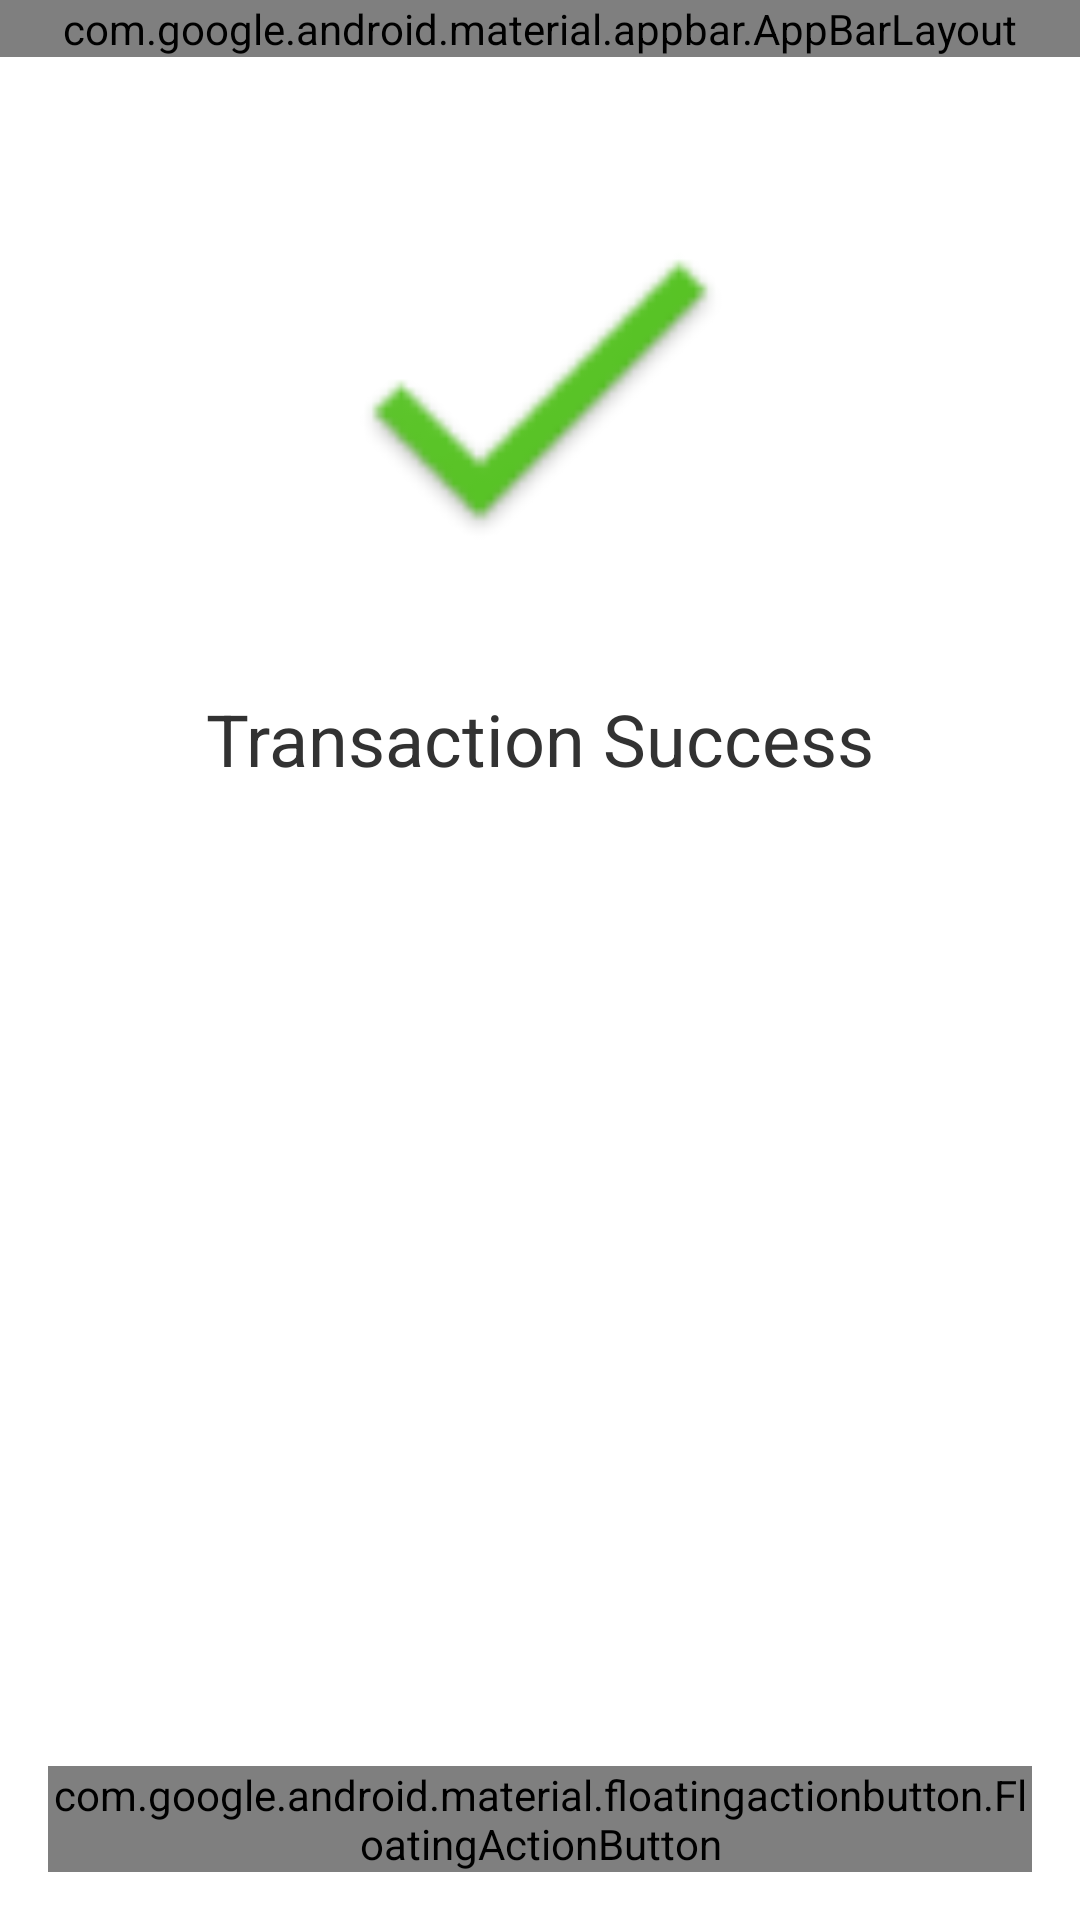

Layout XML and referenced resources for this Android screen:
<!-- AndroidManifest.xml: activity theme AppTheme.NoActionBar -->
<!-- res/layout/activity_report_success.xml -->
<?xml version="1.0" encoding="utf-8"?>
<android.support.design.widget.CoordinatorLayout xmlns:android="http://schemas.android.com/apk/res/android"
    xmlns:app="http://schemas.android.com/apk/res-auto"
    xmlns:tools="http://schemas.android.com/tools"
    android:layout_width="match_parent"
    android:layout_height="match_parent"
    tools:context=".ReportSuccessActivity">

    <android.support.design.widget.AppBarLayout
        android:layout_width="match_parent"
        android:layout_height="wrap_content"
        android:theme="@style/AppTheme.AppBarOverlay">

        <android.support.v7.widget.Toolbar
            android:id="@+id/toolbar"
            android:layout_width="match_parent"
            android:layout_height="?attr/actionBarSize"
            android:background="?attr/colorPrimary"
            app:popupTheme="@style/AppTheme.PopupOverlay" />

    </android.support.design.widget.AppBarLayout>

    <include layout="@layout/content_report_success" />

    <android.support.design.widget.FloatingActionButton
        android:id="@+id/fab"
        android:layout_width="wrap_content"
        android:layout_height="wrap_content"
        android:layout_gravity="bottom|end"
        android:layout_margin="@dimen/fab_margin"
        app:srcCompat="@android:drawable/ic_dialog_email" />

</android.support.design.widget.CoordinatorLayout>
<!-- res/layout/content_report_success.xml (included above) -->
<?xml version="1.0" encoding="utf-8"?>
<RelativeLayout xmlns:android="http://schemas.android.com/apk/res/android"
    xmlns:app="http://schemas.android.com/apk/res-auto"
    xmlns:tools="http://schemas.android.com/tools"
    android:layout_width="match_parent"
    android:layout_height="match_parent"
    tools:context="com.pax.order.ReportSuccessActivity">


    <LinearLayout
        android:layout_width="match_parent"
        android:layout_height="match_parent"
        android:orientation="vertical">

        <android.support.v7.widget.AppCompatImageView
            android:id="@+id/responseImage"
            android:layout_width="180dp"
            android:layout_height="180dp"

            android:layout_gravity="center"
            android:layout_marginTop="40dp"
            app:srcCompat="@drawable/check_marker1" />

        <TextView
            android:id="@+id/resultText"
            android:layout_width="wrap_content"
            android:layout_height="wrap_content"
            android:layout_gravity="center"
            android:layout_marginTop="10dp"
            android:text="Transaction Success"
            android:textSize="24sp" />

        <Button
            android:id="@+id/success_button"
            android:layout_width="150dp"
            android:layout_height="48dp"
            android:layout_gravity="center"
            android:layout_marginTop="30dp"
            android:background="@drawable/button_style"
            android:text="OK"
            android:textColor="@color/white"
            android:textSize="24sp" />
    </LinearLayout>

</RelativeLayout>
<!-- resources referenced by this layout -->
<resources>
  <color name="white">#FFFFFF</color>
  <dimen name="fab_margin">16dp</dimen>
  <!-- drawable check_marker1: png bitmap (drawable, 1467 bytes) -->
  <style name="AppTheme.AppBarOverlay" parent="ThemeOverlay.AppCompat.Dark.ActionBar" />
  <style name="AppTheme.PopupOverlay" parent="ThemeOverlay.AppCompat.Light" />
  <style name="AppTheme.NoActionBar">
          <item name="windowActionBar">false</item>
          <item name="windowNoTitle">true</item>
      </style>
</resources>
